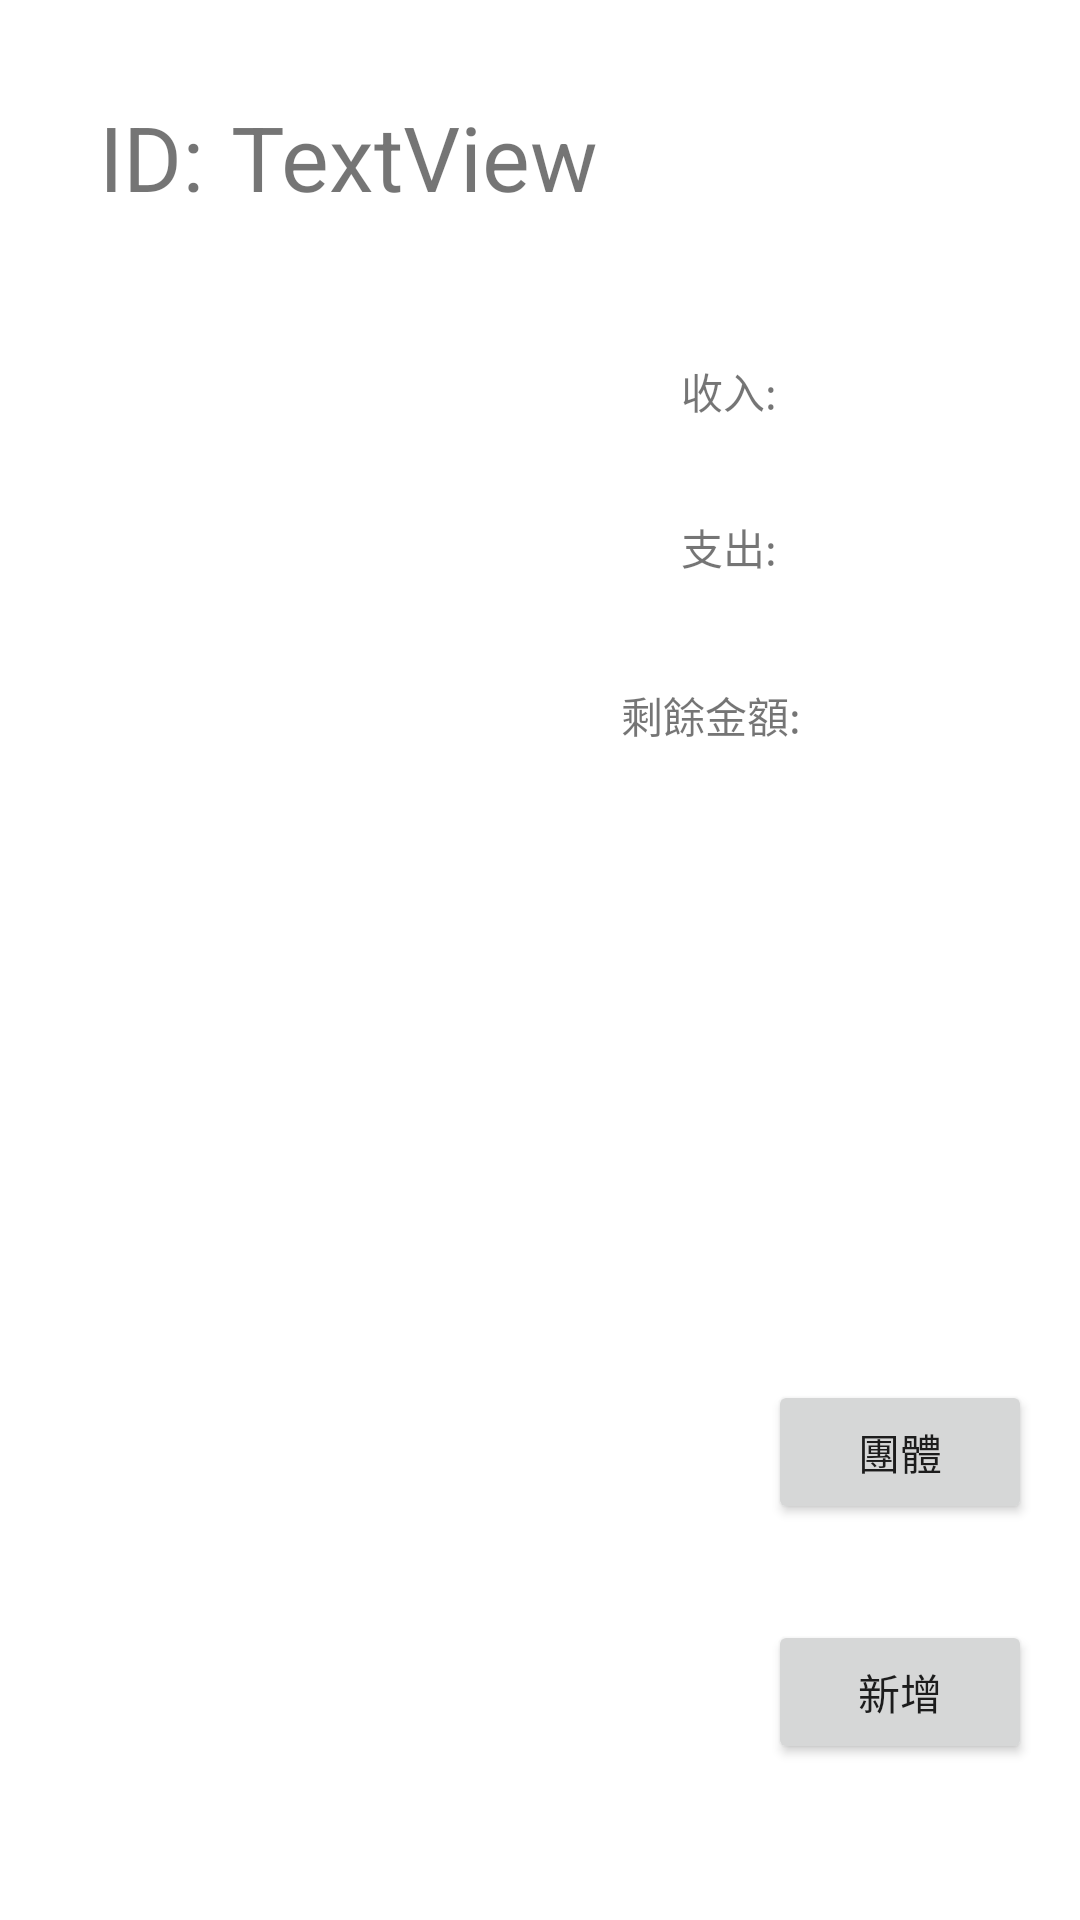

Layout XML and referenced resources for this Android screen:
<!-- AndroidManifest.xml: application theme Theme.LazyZooMoney -->
<!-- res/layout/personal_ledger.xml -->
<?xml version="1.0" encoding="utf-8"?>
<androidx.constraintlayout.widget.ConstraintLayout
    xmlns:android="http://schemas.android.com/apk/res/android"
    xmlns:app="http://schemas.android.com/apk/res-auto"
    xmlns:tools="http://schemas.android.com/tools"
    android:layout_width="match_parent"
    android:layout_height="match_parent">

    <TextView
        android:id="@+id/txv_total"
        android:layout_width="82dp"
        android:layout_height="29dp"
        android:layout_marginTop="228dp"
        android:layout_marginEnd="4dp"
        android:layout_marginRight="4dp"
        app:layout_constraintEnd_toEndOf="parent"
        app:layout_constraintTop_toTopOf="parent" />

    <TextView
        android:id="@+id/textView25"
        android:layout_width="65dp"
        android:layout_height="28dp"
        android:layout_marginTop="27dp"
        android:layout_marginEnd="2dp"
        android:layout_marginRight="2dp"
        android:text="剩餘金額:"
        app:layout_constraintEnd_toStartOf="@+id/txv_total"
        app:layout_constraintTop_toBottomOf="@+id/textView23" />

    <TextView
        android:id="@+id/txv_output"
        android:layout_width="82dp"
        android:layout_height="29dp"
        android:layout_marginTop="172dp"
        android:layout_marginEnd="4dp"
        android:layout_marginRight="4dp"
        app:layout_constraintEnd_toEndOf="parent"
        app:layout_constraintTop_toTopOf="parent" />

    <TextView
        android:id="@+id/textView23"
        android:layout_width="45dp"
        android:layout_height="29dp"
        android:layout_marginTop="172dp"
        android:text="支出:"
        app:layout_constraintEnd_toStartOf="@+id/txv_input"
        app:layout_constraintTop_toTopOf="parent" />

    <TextView
        android:id="@+id/textView22"
        android:layout_width="45dp"
        android:layout_height="29dp"
        android:layout_marginTop="120dp"
        android:text="收入:"
        app:layout_constraintEnd_toStartOf="@+id/txv_input"
        app:layout_constraintTop_toTopOf="parent" />

    <Button
        android:id="@+id/group"
        android:layout_width="wrap_content"
        android:layout_height="wrap_content"
        android:layout_marginTop="460dp"
        android:layout_marginEnd="16dp"
        android:layout_marginRight="16dp"
        android:onClick="btn_group"
        android:text="團體"
        app:layout_constraintEnd_toEndOf="parent"
        app:layout_constraintTop_toTopOf="parent" />

    <TextView
        android:id="@+id/textView9"
        android:layout_width="wrap_content"
        android:layout_height="wrap_content"
        android:layout_marginStart="33dp"
        android:layout_marginLeft="33dp"
        android:layout_marginTop="32dp"
        android:text="ID:"
        android:textSize="30sp"
        app:layout_constraintStart_toStartOf="parent"
        app:layout_constraintTop_toTopOf="parent" />

    <TextView
        android:id="@+id/txv_username"
        android:layout_width="wrap_content"
        android:layout_height="wrap_content"
        android:layout_marginStart="9dp"
        android:layout_marginLeft="9dp"
        android:layout_marginTop="32dp"
        android:text="TextView"
        android:textSize="30sp"
        app:layout_constraintStart_toEndOf="@+id/textView9"
        app:layout_constraintTop_toTopOf="parent" />

    <Button
        android:id="@+id/plus"
        android:layout_width="wrap_content"
        android:layout_height="wrap_content"
        android:layout_marginTop="540dp"
        android:layout_marginEnd="16dp"
        android:layout_marginRight="16dp"
        android:onClick="plus"
        android:text="新增"
        app:layout_constraintEnd_toEndOf="parent"
        app:layout_constraintTop_toTopOf="parent" />

    <Button
        android:id="@+id/btn_wallet"
        android:layout_width="wrap_content"
        android:layout_height="wrap_content"
        android:layout_marginTop="48dp"
        android:layout_marginEnd="16dp"
        android:layout_marginRight="16dp"
        android:onClick="btn_wallet"
        android:text="錢包"
        app:layout_constraintEnd_toEndOf="parent"
        app:layout_constraintTop_toBottomOf="@+id/plus" />

    <TextView
        android:id="@+id/txv_list"
        android:layout_width="233dp"
        android:layout_height="511dp"
        android:layout_marginStart="16dp"
        android:layout_marginLeft="16dp"
        android:layout_marginTop="28dp"
        app:layout_constraintStart_toStartOf="parent"
        app:layout_constraintTop_toBottomOf="@+id/textView9" />

    <TextView
        android:id="@+id/txv_input"
        android:layout_width="82dp"
        android:layout_height="29dp"
        android:layout_marginTop="120dp"
        android:layout_marginEnd="6dp"
        android:layout_marginRight="6dp"
        app:layout_constraintEnd_toEndOf="parent"
        app:layout_constraintTop_toTopOf="parent" />

</androidx.constraintlayout.widget.ConstraintLayout>
<!-- resources referenced by this layout -->
<resources>
  <style name="Theme.LazyZooMoney" parent="Theme.MaterialComponents.DayNight.DarkActionBar">
          
          <item name="colorPrimary">@color/purple_500</item>
          <item name="colorPrimaryVariant">@color/purple_700</item>
          <item name="colorOnPrimary">@color/white</item>
          
          <item name="colorSecondary">@color/teal_200</item>
          <item name="colorSecondaryVariant">@color/teal_700</item>
          <item name="colorOnSecondary">@color/black</item>
          
          <item name="android:statusBarColor" tools:targetApi="l">?attr/colorPrimaryVariant</item>
          
      </style>
  <!-- not gathered from this repository: default colours our renderer supplied (Android Studio template values) -->
  <color name="purple_500">#FF6200EE</color>
  <color name="purple_700">#FF3700B3</color>
  <color name="teal_200">#FF03DAC5</color>
  <color name="teal_700">#FF018786</color>
  <color name="black">#FF000000</color>
  <color name="white">#FFFFFFFF</color>
</resources>
